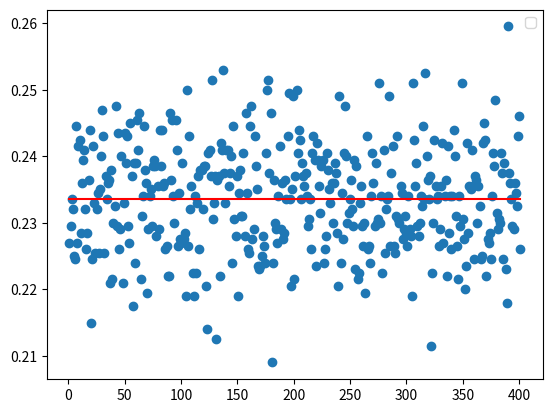

Python code for this plot:
import numpy as np
from numpy.random import rand
import matplotlib.pyplot as plt

X, Y, Z = 1, 1, 2
trials = 400
N = 1000
vf = np.zeros(trials)  # view factors

for trial in range(0, trials):
    # generates array of random N random numbers unformly distributed
    x = rand(N)*X
    yh = rand(N)*Y
    theta = np.arccos(1-2*rand(N))/2  # weighted random numbers
    # n is a random number uniformly distributed
    # input ranfe of cos inv
    phi = rand(N)*np.pi-np.pi/2

    # points on vertical plane
    dy = x*np.tan(phi)
    yv = yh+dy
    z = np.sqrt(x**2+dy**2)*np.tan(np.pi/2-theta)

    # number of points that hits the surface
    hits = sum((z > 0)*(z < Z)*(yv > 0) * (yv < Y))
    vf[trial] = hits/(2*N)

# print(vf)

trial_array = np.linspace(1, 401, 400)

plt.scatter(trial_array, vf)  # plotting actual view factors
mu = np.mean(vf)
sigma = np.std(vf)
se = sigma/np.sqrt(trials)
print(mu, sigma, se)
mu = np.full(400, mu)  # plotting mean
plt.plot(trial_array, mu, "red")
plt.legend()
plt.show()
